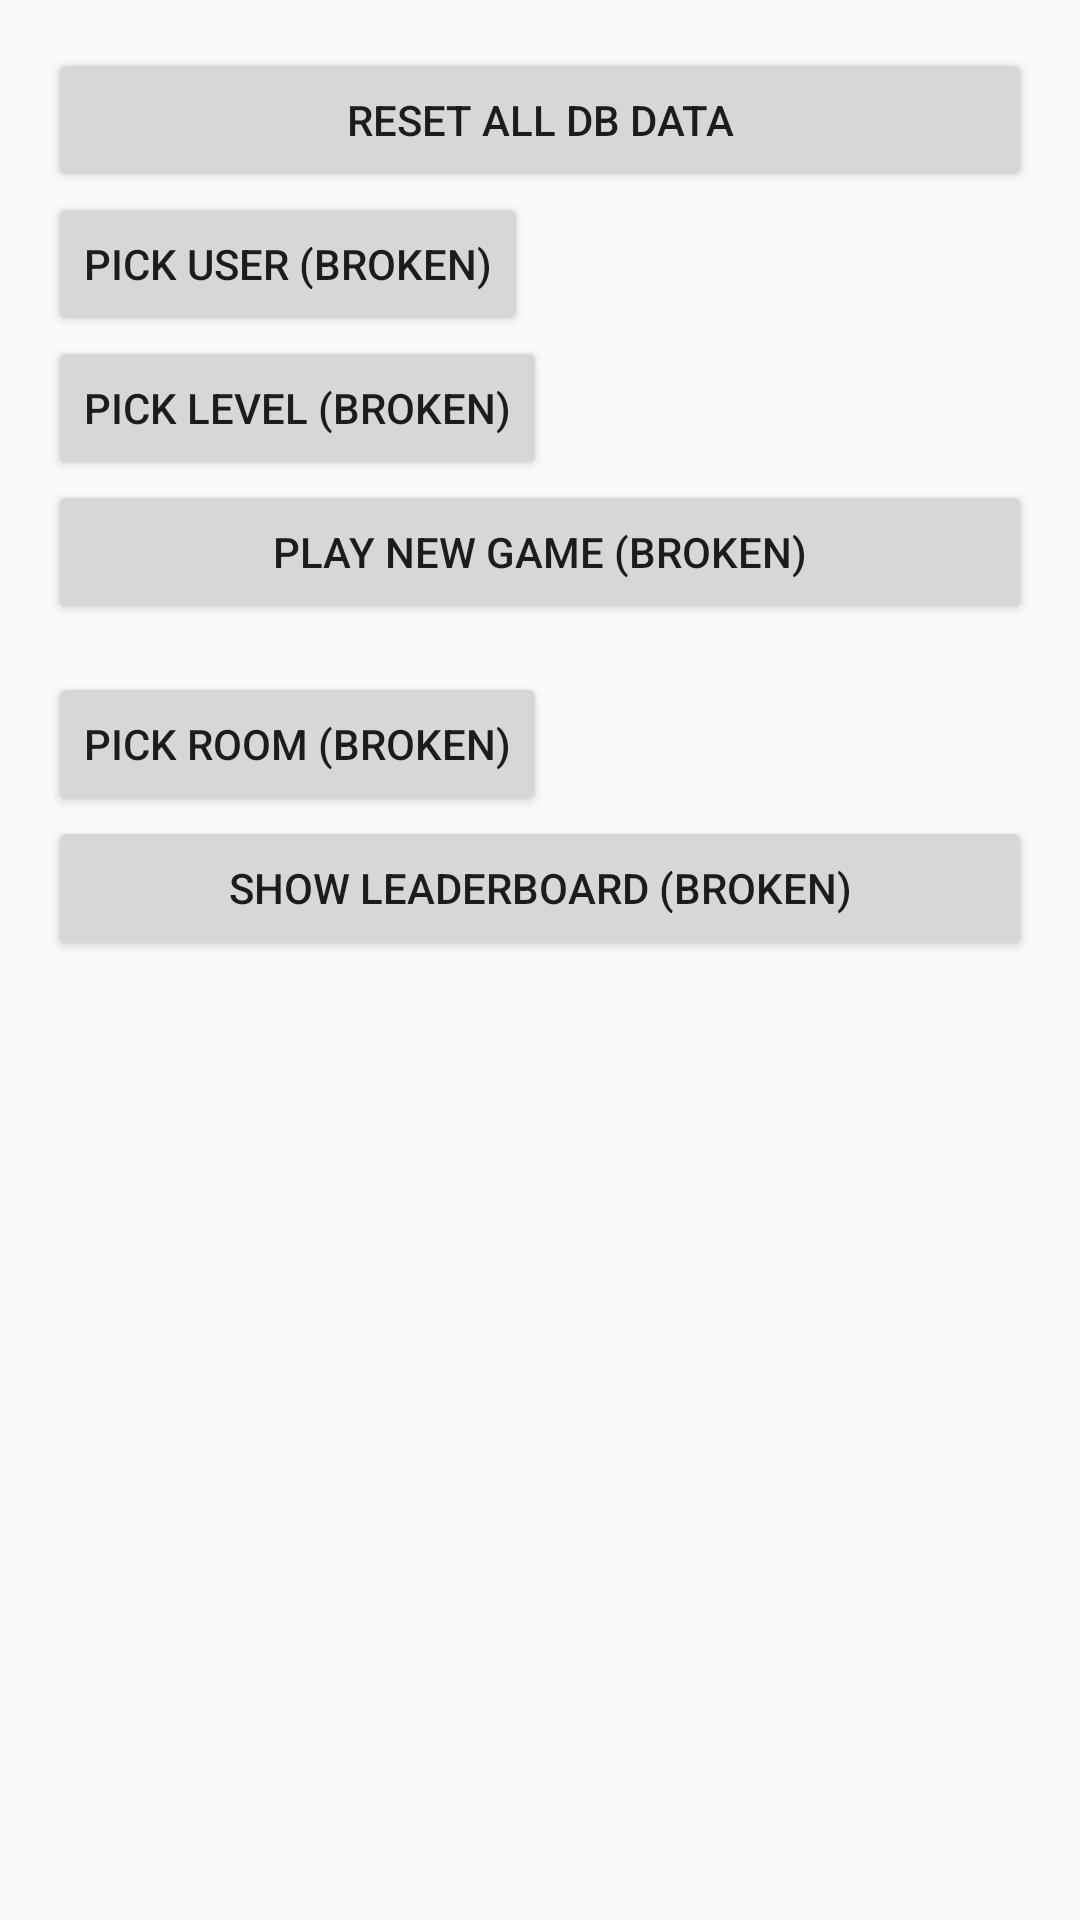

Layout XML and referenced resources for this Android screen:
<!-- AndroidManifest.xml: application theme AppTheme -->
<!-- res/layout/activity_main.xml -->
<LinearLayout xmlns:android="http://schemas.android.com/apk/res/android"
    xmlns:tools="http://schemas.android.com/tools"
    android:layout_width="match_parent"
    android:layout_height="match_parent"
    android:paddingLeft="@dimen/activity_horizontal_margin"
    android:paddingRight="@dimen/activity_horizontal_margin"
    android:paddingTop="@dimen/activity_vertical_margin"
    android:paddingBottom="@dimen/activity_vertical_margin"
    android:orientation="vertical"
    tools:ignore="HardcodedText,RtlHardcoded"
    tools:context=".MainActivity">

    <Button
        android:layout_width="match_parent"
        android:layout_height="wrap_content"
        android:onClick="resetDbData"
        android:text="Reset all DB data"/>

    
    <LinearLayout
        android:layout_width="match_parent"
        android:layout_height="wrap_content"
        android:orientation="horizontal">
        <Button
            android:layout_width="wrap_content"
            android:layout_height="wrap_content"
            android:onClick="pickUser"
            android:text="Pick user (broken)" />
        <TextView
            android:id="@+id/picked_user"
            android:layout_width="match_parent"
            android:layout_height="wrap_content"
            android:gravity="right" />
    </LinearLayout>

    
    <LinearLayout
        android:layout_width="match_parent"
        android:layout_height="wrap_content"
        android:orientation="horizontal">
        <Button
            android:layout_width="wrap_content"
            android:layout_height="wrap_content"
            android:onClick="pickLevel"
            android:text="Pick level (broken)" />
        <TextView
            android:id="@+id/picked_level"
            android:layout_width="match_parent"
            android:layout_height="wrap_content"
            android:gravity="right" />
    </LinearLayout>

    <Button
        android:layout_width="match_parent"
        android:layout_height="wrap_content"
        android:onClick="playNewGame"
        android:text="Play new game (broken)" />

    <View
        android:layout_width="match_parent"
        android:layout_height="@dimen/activity_vertical_margin"/>

    
    <LinearLayout
        android:layout_width="match_parent"
        android:layout_height="wrap_content"
        android:orientation="horizontal">
        <Button
            android:layout_width="wrap_content"
            android:layout_height="wrap_content"
            android:onClick="pickRoom"
            android:text="Pick room (broken)" />
        <TextView
            android:id="@+id/picked_room"
            android:layout_width="match_parent"
            android:layout_height="wrap_content"
            android:gravity="right" />
    </LinearLayout>

    <Button
        android:layout_width="match_parent"
        android:layout_height="wrap_content"
        android:onClick="showLeaderboard"
        android:text="Show leaderboard (broken)" />

</LinearLayout>
<!-- resources referenced by this layout -->
<resources>
  <dimen name="activity_horizontal_margin">16dp</dimen>
  <dimen name="activity_vertical_margin">16dp</dimen>
  <style name="AppTheme" parent="Theme.AppCompat.Light.DarkActionBar">
          <item name="android:windowNoTitle">true</item>
          <item name="android:windowFullscreen">true</item>
      </style>
</resources>
